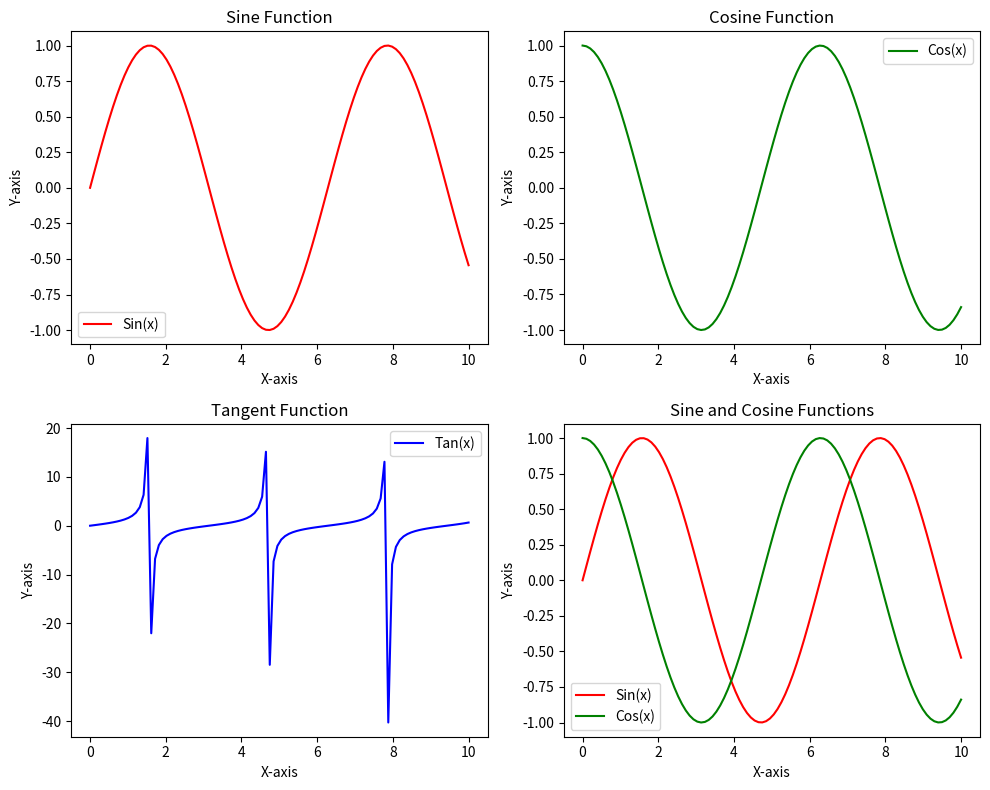

Reproduce this figure in Python.
import numpy as np
import matplotlib.pyplot as plt

# 创建数据
x = np.linspace(0, 10, 100)
y1 = np.sin(x)
y2 = np.cos(x)
y3 = np.tan(x)

# 创建图表和子图
fig, ((ax1, ax2), (ax3, ax4)) = plt.subplots(2, 2, figsize=(10, 8))

# 在第一个子图上绘制正弦函数
ax1.plot(x, y1, 'r', label='Sin(x)')
ax1.set_title('Sine Function')
ax1.set_xlabel('X-axis')
ax1.set_ylabel('Y-axis')
ax1.legend()

# 在第二个子图上绘制余弦函数
ax2.plot(x, y2, 'g', label='Cos(x)')
ax2.set_title('Cosine Function')
ax2.set_xlabel('X-axis')
ax2.set_ylabel('Y-axis')
ax2.legend()

# 在第三个子图上绘制正切函数
ax3.plot(x, y3, 'b', label='Tan(x)')
ax3.set_title('Tangent Function')
ax3.set_xlabel('X-axis')
ax3.set_ylabel('Y-axis')
ax3.legend()

# 在第四个子图上绘制正弦和余弦函数
ax4.plot(x, y1, 'r', label='Sin(x)')
ax4.plot(x, y2, 'g', label='Cos(x)')
ax4.set_title('Sine and Cosine Functions')
ax4.set_xlabel('X-axis')
ax4.set_ylabel('Y-axis')
ax4.legend()

# 调整布局
plt.tight_layout()

# 显示图表
plt.show()
